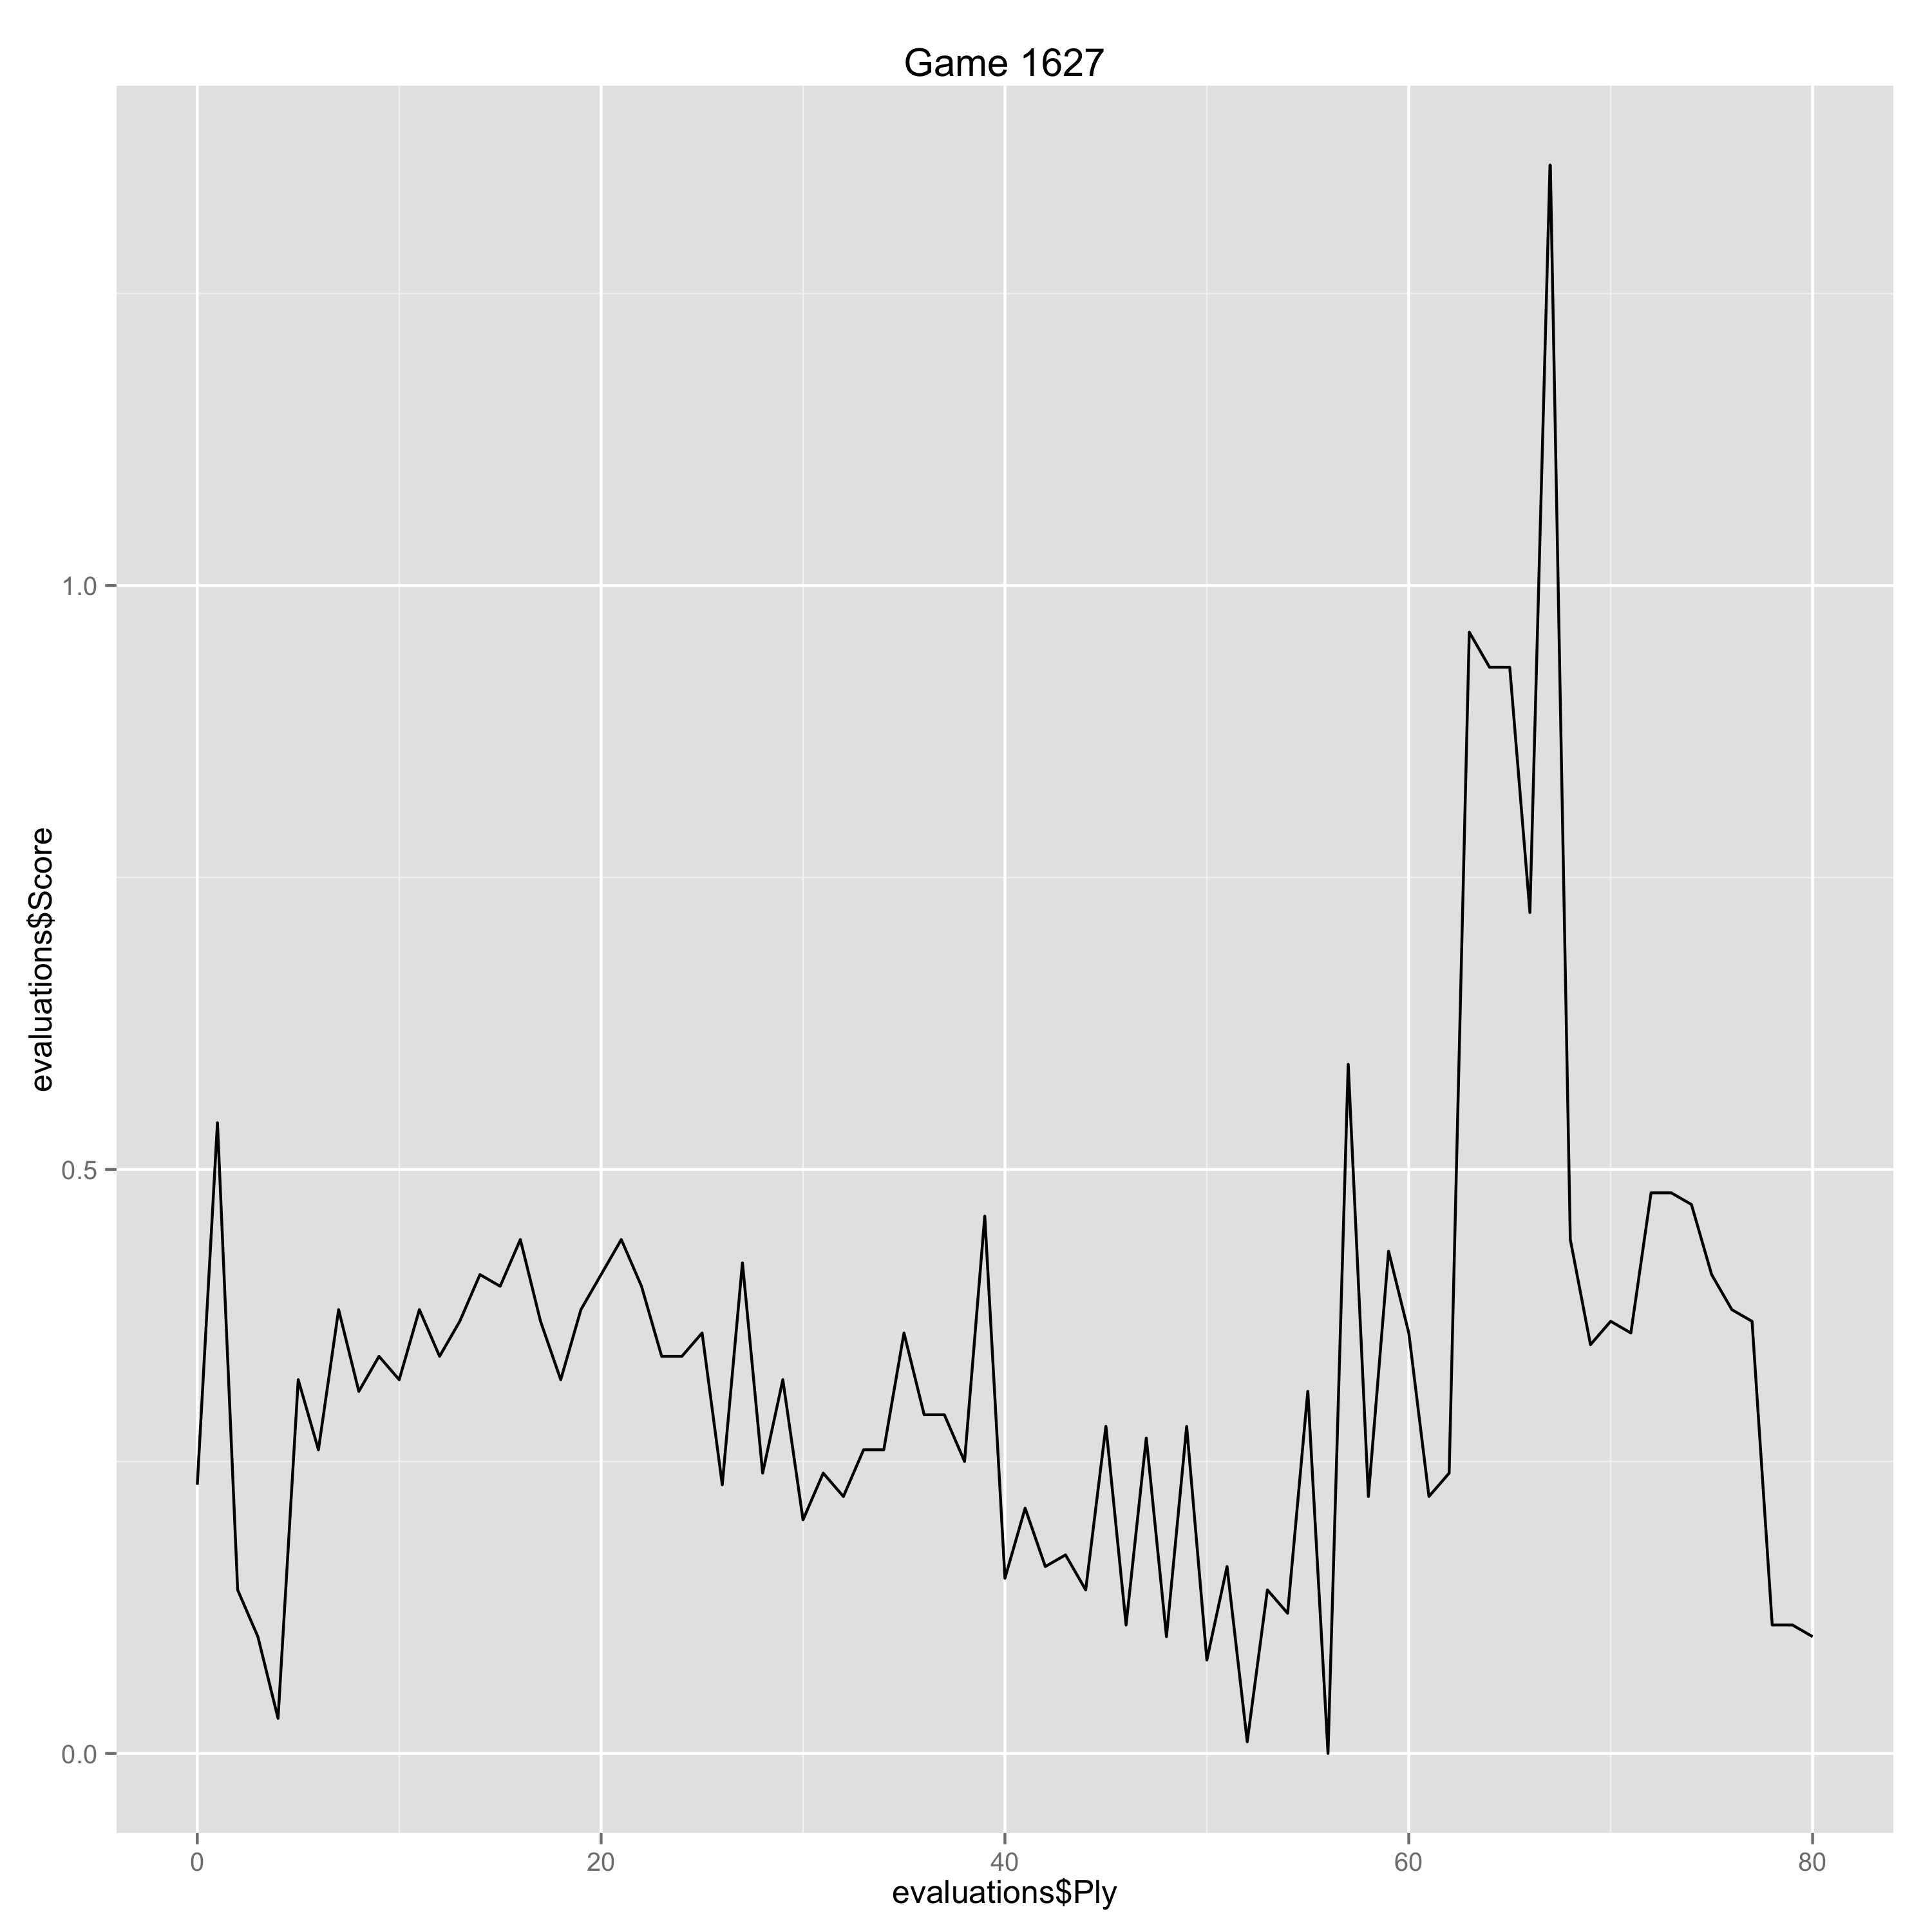

The data file committed next to this chart (first rows):
Ply, Move, White, Black, Score, Eval, Comment
0, [1], e4, , 0.23, 0.23, 
1, [1], , c6, 0.54, -0.31, 
2, [2], d3, , 0.14, -0.4, 
3, [2], , d5, 0.1, 0.04, 
4, [3], Nd2, , 0.03, -0.07, 
5, [3], , g6, 0.32, -0.29, 
6, [4], Ngf3, , 0.26, -0.06, 
7, [4], , Bg7, 0.38, -0.12, 
8, [5], d4, , 0.31, -0.07, 
9, [5], , dxe4, 0.34, -0.03, 
10, [6], Nxe4, , 0.32, -0.02, 
11, [6], , Nd7, 0.38, -0.06, 
12, [7], Bc4, , 0.34, -0.04, 
13, [7], , Ngf6, 0.37, -0.03, 
14, [8], Nxf6+, , 0.41, 0.04, 
15, [8], , Nxf6, 0.4, 0.01, 
16, [9], O-O, , 0.44, 0.04, 
17, [9], , O-O, 0.37, 0.07, 
18, [10], Re1, , 0.32, -0.05, 
19, [10], , Bg4, 0.38, -0.06, 
20, [11], c3, , 0.41, 0.03, 
21, [11], , e6, 0.44, -0.03, 
22, [12], h3, , 0.4, -0.04, 
23, [12], , Bxf3, 0.34, 0.06, 
24, [13], Qxf3, , 0.34, 0.0, 
25, [13], , Nd5, 0.36, -0.02, 
26, [14], g3, , 0.23, -0.13, 
27, [14], , a5, 0.42, -0.19, 
28, [15], h4, , 0.24, -0.18, 
29, [15], , a4, 0.32, -0.08, 
30, [16], a3, , 0.2, -0.12, 
31, [16], , h6, 0.24, -0.04, 
32, [17], Re2, , 0.22, -0.02, 
33, [17], , Qd6, 0.26, -0.04, 
34, [18], Bd2, , 0.26, 0.0, 
35, [18], , Rfe8, 0.36, -0.1, 
36, [19], Rae1, , 0.29, -0.07, 
37, [19], , b5, 0.29, 0.0, 
38, [20], Ba2, , 0.25, -0.04, 
39, [20], , Ra7, 0.46, -0.21, 
40, [21], Bc1, , 0.15, -0.31, 
41, [21], , Rae7, 0.21, -0.06, 
42, [22], Kg2, , 0.16, -0.05, 
43, [22], , Qc7, 0.17, -0.01, 
44, [23], Qd3, , 0.14, -0.03, 
45, [23], , Qd6, 0.28, -0.14, 
46, [24], Qc2, , 0.11, -0.17, 
47, [24], , Rb7, 0.27, -0.16, 
48, [25], Bd2, , 0.1, -0.17, 
49, [25], , Rc8, 0.28, -0.18, 
50, [26], Qc1, , 0.08, -0.2, 
51, [26], , Qf8, 0.16, -0.08, 
52, [27], h5, , 0.01, -0.15, 
53, [27], , g5, 0.14, -0.13, 
54, [28], f4, , 0.12, -0.02, 
55, [28], , gxf4, 0.31, -0.19, 
56, [29], Bxf4, , 0.0, -0.31, 
57, [29], , Nxf4+, 0.59, -0.59, 
58, [30], Qxf4, , 0.22, -0.37, 
59, [30], , Qd8, 0.43, -0.21, 
... 21 more rows
